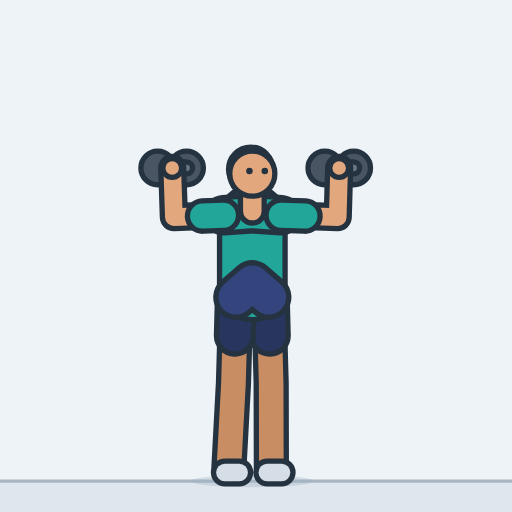
t = 0.00 s
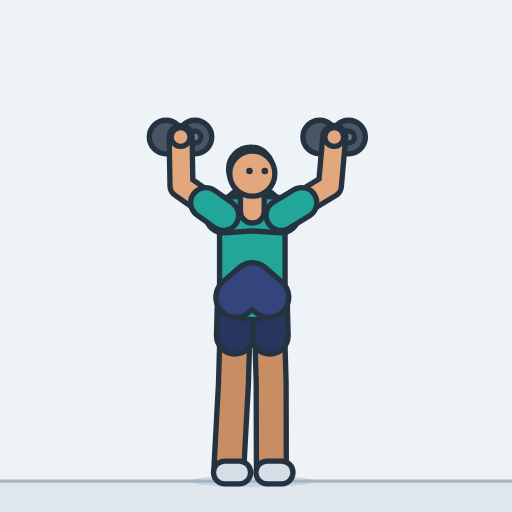
t = 0.40 s
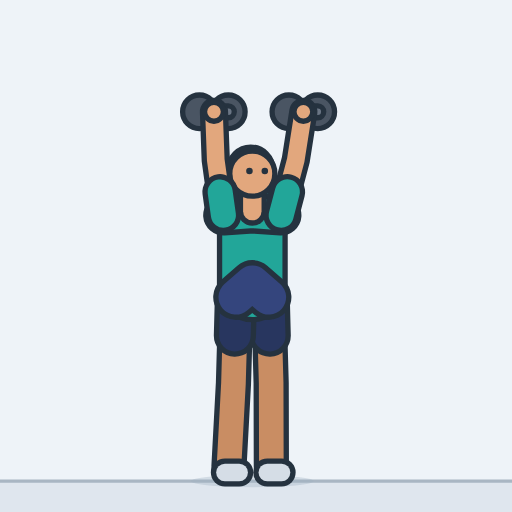
t = 0.79 s
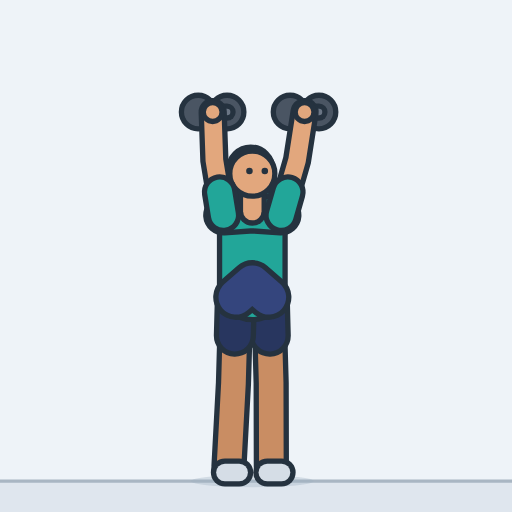
t = 1.21 s
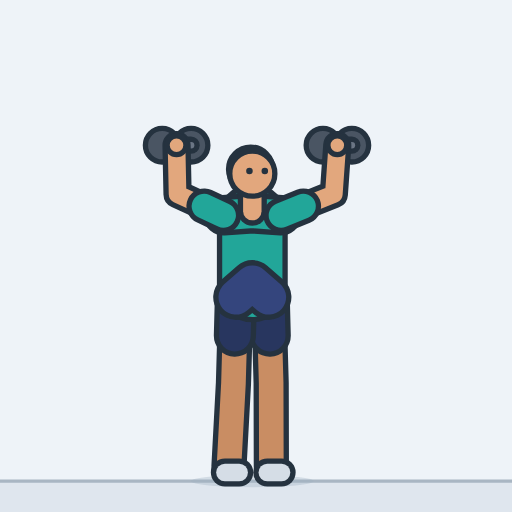
t = 1.60 s
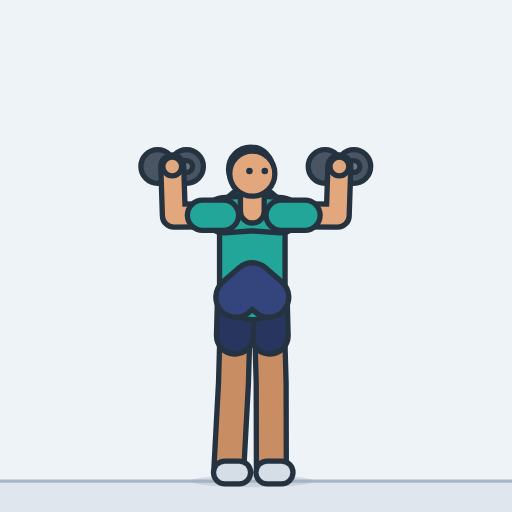
t = 1.84 s

The animated SVG that drew these frames (rendered in a browser with its animation timeline set to each time). Animation: 18 SMIL elements (animate=18); one cycle of 2.40 s, repeats indefinitely.

<svg xmlns="http://www.w3.org/2000/svg" width="260" height="260" viewBox="-123.2 -234.9 250 250" role="img" aria-label="Dumbbell shoulder press"><style>.s{display:none}@media (prefers-reduced-motion:reduce){.a{display:none}.s{display:inline}}polyline{fill:none;stroke-linecap:round;stroke-linejoin:round}</style><rect x="-123.2" y="-234.9" width="250" height="250" fill="#eef3f8"/><g class="a"><rect x="-123.2" y="0" width="250" height="15.1" fill="#dfe6ee"/><line x1="-123.2" y1="0" x2="126.8" y2="0" stroke="#a9b6c3" stroke-width="1.6"/><ellipse cx="0" cy="0" rx="30" ry="3" fill="#9fb0c0" opacity="0.35"></ellipse><defs><polyline id="alegL" points="8,-89.8 9.2,-47.9 9.3,-7"></polyline><polyline id="ashortsL" points="8,-89.8 8.5,-71"></polyline><polyline id="afootL" points="7.3,-4.2 14.3,-4.2"></polyline><polyline id="alegR" points="-8,-89.8 -9.2,-47.9 -11.4,-7"></polyline><polyline id="ashortsR" points="-8,-89.8 -8.5,-71"></polyline><polyline id="afootR" points="-13.4,-4.2 -6.4,-4.2"></polyline><polyline id="atorso" points="0,-94.8 0,-111.8 0,-127.8"></polyline><polyline id="apelvis" points="8,-89.8 0,-96.8 -8,-89.8"></polyline><polyline id="ayoke" points="14.1,-129.8 0,-130.8 -14.1,-129.8"></polyline><polyline id="aneck" points="0,-131.8 0,-141.8"></polyline><circle id="ahair" r="10.8" cx="-0.8" cy="-152.3"></circle><circle id="ahead" r="11" cx="0" cy="-150.1"></circle><circle id="aeyeR" r="1.6" cx="-1.4" cy="-151.4"></circle><circle id="aeyeL" r="1.6" cx="6.1" cy="-151.4"></circle><circle id="adbLa" r="8.2" cx="49.5" cy="-152.9"><animate attributeName="cx" dur="2.4s" repeatCount="indefinite" values="49.5;49.5;49.5;49.5;49.6;49.7;49.7;49.6;49.3;48.5;47;44.5;41.7;39.2;37;35.2;33.9;33;32.4;32.1;31.9;31.9;31.9;31.9;31.9;31.9;31.9;31.9;32;32.1;32.4;33;33.8;34.9;36.3;38.2;40.3;42.8;45.3;47.3;48.6;49.3;49.6;49.7;49.7;49.6;49.6;49.5;49.5;49.5;49.5;49.5;49.5;49.5;49.5;49.5;49.5;49.5;49.5;49.5;49.5"/><animate attributeName="cy" dur="2.4s" repeatCount="indefinite" values="-152.9;-152.9;-153;-153.3;-153.9;-154.9;-156.3;-158.3;-161;-164.2;-168;-172.1;-175.1;-177.2;-178.5;-179.3;-179.8;-180.1;-180.2;-180.3;-180.3;-180.3;-180.3;-180.3;-180.3;-180.3;-180.3;-180.3;-180.3;-180.3;-180.2;-180.1;-179.8;-179.4;-178.8;-177.8;-176.3;-174.2;-171.1;-167.4;-164;-161.1;-158.7;-156.8;-155.3;-154.3;-153.6;-153.2;-153;-152.9;-152.9;-152.9;-152.9;-152.9;-152.9;-152.9;-152.9;-152.9;-152.9;-152.9;-152.9"/></circle><polyline id="adbLh" points="49.5,-152.9 35.4,-152.9"><animate attributeName="points" dur="2.4s" repeatCount="indefinite" values="49.5,-152.9 35.4,-152.9;49.5,-152.9 35.4,-152.9;49.5,-153 35.4,-153;49.5,-153.3 35.4,-153.3;49.6,-153.9 35.5,-153.9;49.7,-154.9 35.6,-154.9;49.7,-156.3 35.6,-156.3;49.6,-158.3 35.5,-158.3;49.3,-161 35.2,-161;48.5,-164.2 34.4,-164.2;47,-168 32.9,-168;44.5,-172.1 30.4,-172.1;41.7,-175.1 27.7,-175.1;39.2,-177.2 25.1,-177.2;37,-178.5 22.9,-178.5;35.2,-179.3 21.1,-179.3;33.9,-179.8 19.8,-179.8;33,-180.1 18.9,-180.1;32.4,-180.2 18.3,-180.2;32.1,-180.3 18,-180.3;31.9,-180.3 17.8,-180.3;31.9,-180.3 17.8,-180.3;31.9,-180.3 17.8,-180.3;31.9,-180.3 17.8,-180.3;31.9,-180.3 17.8,-180.3;31.9,-180.3 17.8,-180.3;31.9,-180.3 17.8,-180.3;31.9,-180.3 17.8,-180.3;32,-180.3 17.9,-180.3;32.1,-180.3 18,-180.3;32.4,-180.2 18.3,-180.2;33,-180.1 18.9,-180.1;33.8,-179.8 19.7,-179.8;34.9,-179.4 20.8,-179.4;36.3,-178.8 22.3,-178.8;38.2,-177.8 24.1,-177.8;40.3,-176.3 26.3,-176.3;42.8,-174.2 28.7,-174.2;45.3,-171.1 31.2,-171.1;47.3,-167.4 33.2,-167.4;48.6,-164 34.5,-164;49.3,-161.1 35.2,-161.1;49.6,-158.7 35.5,-158.7;49.7,-156.8 35.6,-156.8;49.7,-155.3 35.6,-155.3;49.6,-154.3 35.5,-154.3;49.6,-153.6 35.5,-153.6;49.5,-153.2 35.4,-153.2;49.5,-153 35.4,-153;49.5,-152.9 35.4,-152.9;49.5,-152.9 35.4,-152.9;49.5,-152.9 35.4,-152.9;49.5,-152.9 35.4,-152.9;49.5,-152.9 35.4,-152.9;49.5,-152.9 35.4,-152.9;49.5,-152.9 35.4,-152.9;49.5,-152.9 35.4,-152.9;49.5,-152.9 35.4,-152.9;49.5,-152.9 35.4,-152.9;49.5,-152.9 35.4,-152.9;49.5,-152.9 35.4,-152.9"/></polyline><circle id="adbLb" r="8.2" cx="35.4" cy="-152.9"><animate attributeName="cx" dur="2.4s" repeatCount="indefinite" values="35.4;35.4;35.4;35.4;35.5;35.6;35.6;35.5;35.2;34.4;32.9;30.4;27.7;25.1;22.9;21.1;19.8;18.9;18.3;18;17.8;17.8;17.8;17.8;17.8;17.8;17.8;17.8;17.9;18;18.3;18.9;19.7;20.8;22.3;24.1;26.3;28.7;31.2;33.2;34.5;35.2;35.5;35.6;35.6;35.5;35.5;35.4;35.4;35.4;35.4;35.4;35.4;35.4;35.4;35.4;35.4;35.4;35.4;35.4;35.4"/><animate attributeName="cy" dur="2.4s" repeatCount="indefinite" values="-152.9;-152.9;-153;-153.3;-153.9;-154.9;-156.3;-158.3;-161;-164.2;-168;-172.1;-175.1;-177.2;-178.5;-179.3;-179.8;-180.1;-180.2;-180.3;-180.3;-180.3;-180.3;-180.3;-180.3;-180.3;-180.3;-180.3;-180.3;-180.3;-180.2;-180.1;-179.8;-179.4;-178.8;-177.8;-176.3;-174.2;-171.1;-167.4;-164;-161.1;-158.7;-156.8;-155.3;-154.3;-153.6;-153.2;-153;-152.9;-152.9;-152.9;-152.9;-152.9;-152.9;-152.9;-152.9;-152.9;-152.9;-152.9;-152.9"/></circle><circle id="adbRa" r="8.2" cx="-32.1" cy="-152.9"><animate attributeName="cx" dur="2.4s" repeatCount="indefinite" values="-32.1;-32.1;-32.1;-32.1;-32.1;-32;-31.9;-31.6;-31;-29.9;-28;-25.1;-22;-19.2;-16.8;-15;-13.7;-12.7;-12.1;-11.8;-11.7;-11.6;-11.6;-11.6;-11.6;-11.6;-11.6;-11.6;-11.7;-11.8;-12.2;-12.7;-13.5;-14.7;-16.2;-18.1;-20.4;-23.1;-25.9;-28.3;-29.9;-30.9;-31.5;-31.8;-32;-32;-32.1;-32.1;-32.1;-32.1;-32.1;-32.1;-32.1;-32.1;-32.1;-32.1;-32.1;-32.1;-32.1;-32.1;-32.1"/><animate attributeName="cy" dur="2.4s" repeatCount="indefinite" values="-152.9;-152.9;-153;-153.3;-153.9;-154.9;-156.3;-158.3;-161;-164.2;-168;-172.1;-175.1;-177.2;-178.5;-179.3;-179.8;-180.1;-180.2;-180.3;-180.3;-180.3;-180.3;-180.3;-180.3;-180.3;-180.3;-180.3;-180.3;-180.3;-180.2;-180.1;-179.8;-179.4;-178.8;-177.8;-176.3;-174.2;-171.1;-167.4;-164;-161.1;-158.7;-156.8;-155.3;-154.3;-153.6;-153.2;-153;-152.9;-152.9;-152.9;-152.9;-152.9;-152.9;-152.9;-152.9;-152.9;-152.9;-152.9;-152.9"/></circle><polyline id="adbRh" points="-32.1,-152.9 -46.2,-152.9"><animate attributeName="points" dur="2.4s" repeatCount="indefinite" values="-32.1,-152.9 -46.2,-152.9;-32.1,-152.9 -46.2,-152.9;-32.1,-153 -46.2,-153;-32.1,-153.3 -46.2,-153.3;-32.1,-153.9 -46.2,-153.9;-32,-154.9 -46.1,-154.9;-31.9,-156.3 -46,-156.3;-31.6,-158.3 -45.7,-158.3;-31,-161 -45.1,-161;-29.9,-164.2 -44,-164.2;-28,-168 -42.1,-168;-25.1,-172.1 -39.1,-172.1;-22,-175.1 -36.1,-175.1;-19.2,-177.2 -33.3,-177.2;-16.8,-178.5 -30.9,-178.5;-15,-179.3 -29.1,-179.3;-13.7,-179.8 -27.7,-179.8;-12.7,-180.1 -26.8,-180.1;-12.1,-180.2 -26.2,-180.2;-11.8,-180.3 -25.9,-180.3;-11.7,-180.3 -25.8,-180.3;-11.6,-180.3 -25.7,-180.3;-11.6,-180.3 -25.7,-180.3;-11.6,-180.3 -25.7,-180.3;-11.6,-180.3 -25.7,-180.3;-11.6,-180.3 -25.7,-180.3;-11.6,-180.3 -25.7,-180.3;-11.6,-180.3 -25.7,-180.3;-11.7,-180.3 -25.8,-180.3;-11.8,-180.3 -25.9,-180.3;-12.2,-180.2 -26.3,-180.2;-12.7,-180.1 -26.8,-180.1;-13.5,-179.8 -27.6,-179.8;-14.7,-179.4 -28.8,-179.4;-16.2,-178.8 -30.3,-178.8;-18.1,-177.8 -32.2,-177.8;-20.4,-176.3 -34.5,-176.3;-23.1,-174.2 -37.2,-174.2;-25.9,-171.1 -40,-171.1;-28.3,-167.4 -42.4,-167.4;-29.9,-164 -44,-164;-30.9,-161.1 -45,-161.1;-31.5,-158.7 -45.6,-158.7;-31.8,-156.8 -45.9,-156.8;-32,-155.3 -46.1,-155.3;-32,-154.3 -46.1,-154.3;-32.1,-153.6 -46.2,-153.6;-32.1,-153.2 -46.2,-153.2;-32.1,-153 -46.2,-153;-32.1,-152.9 -46.2,-152.9;-32.1,-152.9 -46.2,-152.9;-32.1,-152.9 -46.2,-152.9;-32.1,-152.9 -46.2,-152.9;-32.1,-152.9 -46.2,-152.9;-32.1,-152.9 -46.2,-152.9;-32.1,-152.9 -46.2,-152.9;-32.1,-152.9 -46.2,-152.9;-32.1,-152.9 -46.2,-152.9;-32.1,-152.9 -46.2,-152.9;-32.1,-152.9 -46.2,-152.9;-32.1,-152.9 -46.2,-152.9"/></polyline><circle id="adbRb" r="8.2" cx="-46.2" cy="-152.9"><animate attributeName="cx" dur="2.4s" repeatCount="indefinite" values="-46.2;-46.2;-46.2;-46.2;-46.2;-46.1;-46;-45.7;-45.1;-44;-42.1;-39.1;-36.1;-33.3;-30.9;-29.1;-27.7;-26.8;-26.2;-25.9;-25.8;-25.7;-25.7;-25.7;-25.7;-25.7;-25.7;-25.7;-25.8;-25.9;-26.3;-26.8;-27.6;-28.8;-30.3;-32.2;-34.5;-37.2;-40;-42.4;-44;-45;-45.6;-45.9;-46.1;-46.1;-46.2;-46.2;-46.2;-46.2;-46.2;-46.2;-46.2;-46.2;-46.2;-46.2;-46.2;-46.2;-46.2;-46.2;-46.2"/><animate attributeName="cy" dur="2.4s" repeatCount="indefinite" values="-152.9;-152.9;-153;-153.3;-153.9;-154.9;-156.3;-158.3;-161;-164.2;-168;-172.1;-175.1;-177.2;-178.5;-179.3;-179.8;-180.1;-180.2;-180.3;-180.3;-180.3;-180.3;-180.3;-180.3;-180.3;-180.3;-180.3;-180.3;-180.3;-180.2;-180.1;-179.8;-179.4;-178.8;-177.8;-176.3;-174.2;-171.1;-167.4;-164;-161.1;-158.7;-156.8;-155.3;-154.3;-153.6;-153.2;-153;-152.9;-152.9;-152.9;-152.9;-152.9;-152.9;-152.9;-152.9;-152.9;-152.9;-152.9;-152.9"/></circle><polyline id="aarmL" points="14.1,-129.8 41.7,-128.9 42.4,-152.9"><animate attributeName="points" dur="2.4s" repeatCount="indefinite" values="14.1,-129.8 41.7,-128.9 42.4,-152.9;14.1,-129.8 41.7,-128.9 42.4,-152.9;14.1,-129.8 41.7,-129 42.5,-153;14.1,-129.8 41.7,-129.3 42.5,-153.3;14.1,-129.8 41.7,-129.9 42.5,-153.9;14.1,-129.8 41.7,-130.9 42.6,-154.9;14.1,-129.8 41.6,-132.4 42.6,-156.3;14.1,-129.8 41.3,-134.4 42.6,-158.3;14.1,-129.8 40.8,-137 42.2,-161;14.1,-129.8 39.7,-140.3 41.5,-164.2;14.1,-129.8 37.9,-144.2 40,-168;14.1,-129.8 35,-148.3 37.5,-172.1;14.1,-129.8 31.9,-151.5 34.7,-175.1;14.1,-129.8 29,-153.6 32.1,-177.2;14.1,-129.8 26.6,-154.9 29.9,-178.5;14.1,-129.8 24.7,-155.7 28.1,-179.3;14.1,-129.8 23.3,-156.2 26.8,-179.8;14.1,-129.8 22.3,-156.5 25.9,-180.1;14.1,-129.8 21.7,-156.7 25.3,-180.2;14.1,-129.8 21.3,-156.8 25,-180.3;14.1,-129.8 21.2,-156.8 24.9,-180.3;14.1,-129.8 21.1,-156.8 24.9,-180.3;14.1,-129.8 21.1,-156.8 24.8,-180.3;14.1,-129.8 21.1,-156.8 24.8,-180.3;14.1,-129.8 21.1,-156.8 24.8,-180.3;14.1,-129.8 21.1,-156.8 24.8,-180.3;14.1,-129.8 21.1,-156.8 24.8,-180.3;14.1,-129.8 21.2,-156.8 24.9,-180.3;14.1,-129.8 21.2,-156.8 24.9,-180.3;14.1,-129.8 21.4,-156.8 25.1,-180.3;14.1,-129.8 21.7,-156.7 25.4,-180.2;14.1,-129.8 22.3,-156.5 25.9,-180.1;14.1,-129.8 23.1,-156.3 26.7,-179.8;14.1,-129.8 24.3,-155.9 27.8,-179.4;14.1,-129.8 25.9,-155.2 29.3,-178.8;14.1,-129.8 27.9,-154.2 31.1,-177.8;14.1,-129.8 30.3,-152.7 33.3,-176.3;14.1,-129.8 33,-150.4 35.7,-174.2;14.1,-129.8 35.8,-147.3 38.2,-171.1;14.1,-129.8 38.2,-143.6 40.3,-167.4;14.1,-129.8 39.8,-140.1 41.5,-164;14.1,-129.8 40.7,-137.2 42.2,-161.1;14.1,-129.8 41.3,-134.7 42.5,-158.7;14.1,-129.8 41.5,-132.8 42.6,-156.8;14.1,-129.8 41.6,-131.4 42.6,-155.3;14.1,-129.8 41.7,-130.3 42.6,-154.3;14.1,-129.8 41.7,-129.6 42.5,-153.6;14.1,-129.8 41.7,-129.2 42.5,-153.2;14.1,-129.8 41.7,-129 42.5,-153;14.1,-129.8 41.7,-128.9 42.4,-152.9;14.1,-129.8 41.7,-128.9 42.4,-152.9;14.1,-129.8 41.7,-128.9 42.4,-152.9;14.1,-129.8 41.7,-128.9 42.4,-152.9;14.1,-129.8 41.7,-128.9 42.4,-152.9;14.1,-129.8 41.7,-128.9 42.4,-152.9;14.1,-129.8 41.7,-128.9 42.4,-152.9;14.1,-129.8 41.7,-128.9 42.4,-152.9;14.1,-129.8 41.7,-128.9 42.4,-152.9;14.1,-129.8 41.7,-128.9 42.4,-152.9;14.1,-129.8 41.7,-128.9 42.4,-152.9;14.1,-129.8 41.7,-128.9 42.4,-152.9"/></polyline><polyline id="asleeveL" points="14.1,-129.8 25.7,-129.4"><animate attributeName="points" dur="2.4s" repeatCount="indefinite" values="14.1,-129.8 25.7,-129.4;14.1,-129.8 25.7,-129.5;14.1,-129.8 25.7,-129.5;14.1,-129.8 25.7,-129.6;14.1,-129.8 25.7,-129.9;14.1,-129.8 25.7,-130.3;14.1,-129.8 25.6,-130.9;14.1,-129.8 25.5,-131.7;14.1,-129.8 25.3,-132.9;14.1,-129.8 24.9,-134.2;14.1,-129.8 24.1,-135.9;14.1,-129.8 22.9,-137.6;14.1,-129.8 21.6,-138.9;14.1,-129.8 20.4,-139.8;14.1,-129.8 19.3,-140.4;14.1,-129.8 18.5,-140.7;14.1,-129.8 17.9,-140.9;14.1,-129.8 17.5,-141.1;14.1,-129.8 17.3,-141.1;14.1,-129.8 17.1,-141.2;14.1,-129.8 17.1,-141.2;14.1,-129.8 17.1,-141.2;14.1,-129.8 17.1,-141.2;14.1,-129.8 17.1,-141.2;14.1,-129.8 17.1,-141.2;14.1,-129.8 17.1,-141.2;14.1,-129.8 17.1,-141.2;14.1,-129.8 17.1,-141.2;14.1,-129.8 17.1,-141.2;14.1,-129.8 17.1,-141.2;14.1,-129.8 17.3,-141.1;14.1,-129.8 17.5,-141.1;14.1,-129.8 17.9,-141;14.1,-129.8 18.4,-140.8;14.1,-129.8 19.1,-140.5;14.1,-129.8 19.9,-140.1;14.1,-129.8 20.9,-139.4;14.1,-129.8 22,-138.5;14.1,-129.8 23.2,-137.2;14.1,-129.8 24.2,-135.6;14.1,-129.8 24.9,-134.2;14.1,-129.8 25.3,-132.9;14.1,-129.8 25.5,-131.9;14.1,-129.8 25.6,-131.1;14.1,-129.8 25.7,-130.5;14.1,-129.8 25.7,-130;14.1,-129.8 25.7,-129.8;14.1,-129.8 25.7,-129.6;14.1,-129.8 25.7,-129.5;14.1,-129.8 25.7,-129.5;14.1,-129.8 25.7,-129.4;14.1,-129.8 25.7,-129.4;14.1,-129.8 25.7,-129.4;14.1,-129.8 25.7,-129.4;14.1,-129.8 25.7,-129.4;14.1,-129.8 25.7,-129.4;14.1,-129.8 25.7,-129.4;14.1,-129.8 25.7,-129.4;14.1,-129.8 25.7,-129.4;14.1,-129.8 25.7,-129.4;14.1,-129.8 25.7,-129.4"/></polyline><circle id="ahandL" r="4.6" cx="42.4" cy="-152.9"><animate attributeName="cx" dur="2.4s" repeatCount="indefinite" values="42.4;42.4;42.5;42.5;42.5;42.6;42.6;42.6;42.2;41.5;40;37.5;34.7;32.1;29.9;28.1;26.8;25.9;25.3;25;24.9;24.9;24.8;24.8;24.8;24.8;24.8;24.9;24.9;25.1;25.4;25.9;26.7;27.8;29.3;31.1;33.3;35.7;38.2;40.3;41.5;42.2;42.5;42.6;42.6;42.6;42.5;42.5;42.5;42.4;42.4;42.4;42.4;42.4;42.4;42.4;42.4;42.4;42.4;42.4;42.4"/><animate attributeName="cy" dur="2.4s" repeatCount="indefinite" values="-152.9;-152.9;-153;-153.3;-153.9;-154.9;-156.3;-158.3;-161;-164.2;-168;-172.1;-175.1;-177.2;-178.5;-179.3;-179.8;-180.1;-180.2;-180.3;-180.3;-180.3;-180.3;-180.3;-180.3;-180.3;-180.3;-180.3;-180.3;-180.3;-180.2;-180.1;-179.8;-179.4;-178.8;-177.8;-176.3;-174.2;-171.1;-167.4;-164;-161.1;-158.7;-156.8;-155.3;-154.3;-153.6;-153.2;-153;-152.9;-152.9;-152.9;-152.9;-152.9;-152.9;-152.9;-152.9;-152.9;-152.9;-152.9;-152.9"/></circle><polyline id="aarmR" points="-14.1,-129.8 -38.3,-128.9 -39.1,-152.9"><animate attributeName="points" dur="2.4s" repeatCount="indefinite" values="-14.1,-129.8 -38.3,-128.9 -39.1,-152.9;-14.1,-129.8 -38.3,-128.9 -39.1,-152.9;-14.1,-129.8 -38.3,-129 -39.1,-153;-14.1,-129.8 -38.3,-129.3 -39.1,-153.3;-14.1,-129.8 -38.3,-129.9 -39.1,-153.9;-14.1,-129.8 -38.3,-130.9 -39.1,-154.9;-14.1,-129.8 -38.2,-132.4 -38.9,-156.3;-14.1,-129.8 -38,-134.4 -38.6,-158.3;-14.1,-129.8 -37.5,-137 -38,-161;-14.1,-129.8 -36.4,-140.3 -36.9,-164.2;-14.1,-129.8 -34.6,-144.2 -35,-168;-14.1,-129.8 -31.7,-148.3 -32.1,-172.1;-14.1,-129.8 -28.5,-151.5 -29,-175.1;-14.1,-129.8 -25.7,-153.6 -26.2,-177.2;-14.1,-129.8 -23.3,-154.9 -23.9,-178.5;-14.1,-129.8 -21.4,-155.7 -22.1,-179.3;-14.1,-129.8 -19.9,-156.2 -20.7,-179.8;-14.1,-129.8 -18.9,-156.5 -19.8,-180.1;-14.1,-129.8 -18.3,-156.7 -19.2,-180.2;-14.1,-129.8 -18,-156.8 -18.8,-180.3;-14.1,-129.8 -17.8,-156.8 -18.7,-180.3;-14.1,-129.8 -17.8,-156.8 -18.7,-180.3;-14.1,-129.8 -17.8,-156.8 -18.7,-180.3;-14.1,-129.8 -17.8,-156.8 -18.7,-180.3;-14.1,-129.8 -17.8,-156.8 -18.7,-180.3;-14.1,-129.8 -17.8,-156.8 -18.7,-180.3;-14.1,-129.8 -17.8,-156.8 -18.7,-180.3;-14.1,-129.8 -17.8,-156.8 -18.7,-180.3;-14.1,-129.8 -17.9,-156.8 -18.7,-180.3;-14.1,-129.8 -18,-156.8 -18.9,-180.3;-14.1,-129.8 -18.4,-156.7 -19.2,-180.2;-14.1,-129.8 -18.9,-156.5 -19.8,-180.1;-14.1,-129.8 -19.8,-156.3 -20.6,-179.8;-14.1,-129.8 -21,-155.9 -21.7,-179.4;-14.1,-129.8 -22.6,-155.2 -23.3,-178.8;-14.1,-129.8 -24.6,-154.2 -25.2,-177.8;-14.1,-129.8 -27,-152.7 -27.5,-176.3;-14.1,-129.8 -29.7,-150.4 -30.1,-174.2;-14.1,-129.8 -32.5,-147.3 -32.9,-171.1;-14.1,-129.8 -34.9,-143.6 -35.4,-167.4;-14.1,-129.8 -36.5,-140.1 -37,-164;-14.1,-129.8 -37.4,-137.2 -38,-161.1;-14.1,-129.8 -37.9,-134.7 -38.6,-158.7;-14.1,-129.8 -38.2,-132.8 -38.9,-156.8;-14.1,-129.8 -38.3,-131.4 -39,-155.3;-14.1,-129.8 -38.3,-130.3 -39.1,-154.3;-14.1,-129.8 -38.3,-129.6 -39.1,-153.6;-14.1,-129.8 -38.3,-129.2 -39.1,-153.2;-14.1,-129.8 -38.3,-129 -39.1,-153;-14.1,-129.8 -38.3,-128.9 -39.1,-152.9;-14.1,-129.8 -38.3,-128.9 -39.1,-152.9;-14.1,-129.8 -38.3,-128.9 -39.1,-152.9;-14.1,-129.8 -38.3,-128.9 -39.1,-152.9;-14.1,-129.8 -38.3,-128.9 -39.1,-152.9;-14.1,-129.8 -38.3,-128.9 -39.1,-152.9;-14.1,-129.8 -38.3,-128.9 -39.1,-152.9;-14.1,-129.8 -38.3,-128.9 -39.1,-152.9;-14.1,-129.8 -38.3,-128.9 -39.1,-152.9;-14.1,-129.8 -38.3,-128.9 -39.1,-152.9;-14.1,-129.8 -38.3,-128.9 -39.1,-152.9;-14.1,-129.8 -38.3,-128.9 -39.1,-152.9"/></polyline><polyline id="asleeveR" points="-14.1,-129.8 -24.3,-129.4"><animate attributeName="points" dur="2.4s" repeatCount="indefinite" values="-14.1,-129.8 -24.3,-129.4;-14.1,-129.8 -24.3,-129.5;-14.1,-129.8 -24.3,-129.5;-14.1,-129.8 -24.3,-129.6;-14.1,-129.8 -24.3,-129.9;-14.1,-129.8 -24.3,-130.3;-14.1,-129.8 -24.2,-130.9;-14.1,-129.8 -24.1,-131.7;-14.1,-129.8 -23.9,-132.9;-14.1,-129.8 -23.5,-134.2;-14.1,-129.8 -22.7,-135.9;-14.1,-129.8 -21.5,-137.6;-14.1,-129.8 -20.2,-138.9;-14.1,-129.8 -19,-139.8;-14.1,-129.8 -17.9,-140.4;-14.1,-129.8 -17.1,-140.7;-14.1,-129.8 -16.5,-140.9;-14.1,-129.8 -16.1,-141.1;-14.1,-129.8 -15.9,-141.1;-14.1,-129.8 -15.7,-141.2;-14.1,-129.8 -15.7,-141.2;-14.1,-129.8 -15.7,-141.2;-14.1,-129.8 -15.7,-141.2;-14.1,-129.8 -15.7,-141.2;-14.1,-129.8 -15.7,-141.2;-14.1,-129.8 -15.7,-141.2;-14.1,-129.8 -15.7,-141.2;-14.1,-129.8 -15.7,-141.2;-14.1,-129.8 -15.7,-141.2;-14.1,-129.8 -15.8,-141.2;-14.1,-129.8 -15.9,-141.1;-14.1,-129.8 -16.1,-141.1;-14.1,-129.8 -16.5,-141;-14.1,-129.8 -17,-140.8;-14.1,-129.8 -17.7,-140.5;-14.1,-129.8 -18.5,-140.1;-14.1,-129.8 -19.5,-139.4;-14.1,-129.8 -20.6,-138.5;-14.1,-129.8 -21.8,-137.2;-14.1,-129.8 -22.8,-135.6;-14.1,-129.8 -23.5,-134.2;-14.1,-129.8 -23.9,-132.9;-14.1,-129.8 -24.1,-131.9;-14.1,-129.8 -24.2,-131.1;-14.1,-129.8 -24.3,-130.5;-14.1,-129.8 -24.3,-130;-14.1,-129.8 -24.3,-129.8;-14.1,-129.8 -24.3,-129.6;-14.1,-129.8 -24.3,-129.5;-14.1,-129.8 -24.3,-129.5;-14.1,-129.8 -24.3,-129.4;-14.1,-129.8 -24.3,-129.4;-14.1,-129.8 -24.3,-129.4;-14.1,-129.8 -24.3,-129.4;-14.1,-129.8 -24.3,-129.4;-14.1,-129.8 -24.3,-129.4;-14.1,-129.8 -24.3,-129.4;-14.1,-129.8 -24.3,-129.4;-14.1,-129.8 -24.3,-129.4;-14.1,-129.8 -24.3,-129.4;-14.1,-129.8 -24.3,-129.4"/></polyline><circle id="ahandR" r="4.6" cx="-39.1" cy="-152.9"><animate attributeName="cx" dur="2.4s" repeatCount="indefinite" values="-39.1;-39.1;-39.1;-39.1;-39.1;-39.1;-38.9;-38.6;-38;-36.9;-35;-32.1;-29;-26.2;-23.9;-22.1;-20.7;-19.8;-19.2;-18.8;-18.7;-18.7;-18.7;-18.7;-18.7;-18.7;-18.7;-18.7;-18.7;-18.9;-19.2;-19.8;-20.6;-21.7;-23.3;-25.2;-27.5;-30.1;-32.9;-35.4;-37;-38;-38.6;-38.9;-39;-39.1;-39.1;-39.1;-39.1;-39.1;-39.1;-39.1;-39.1;-39.1;-39.1;-39.1;-39.1;-39.1;-39.1;-39.1;-39.1"/><animate attributeName="cy" dur="2.4s" repeatCount="indefinite" values="-152.9;-152.9;-153;-153.3;-153.9;-154.9;-156.3;-158.3;-161;-164.2;-168;-172.1;-175.1;-177.2;-178.5;-179.3;-179.8;-180.1;-180.2;-180.3;-180.3;-180.3;-180.3;-180.3;-180.3;-180.3;-180.3;-180.3;-180.3;-180.3;-180.2;-180.1;-179.8;-179.4;-178.8;-177.8;-176.3;-174.2;-171.1;-167.4;-164;-161.1;-158.7;-156.8;-155.3;-154.3;-153.6;-153.2;-153;-152.9;-152.9;-152.9;-152.9;-152.9;-152.9;-152.9;-152.9;-152.9;-152.9;-152.9;-152.9"/></circle></defs><use href="#alegL" stroke="#25323f" stroke-width="17.2"/><use href="#alegL" stroke="#c98d63" stroke-width="12"/><use href="#ashortsL" stroke="#25323f" stroke-width="20.6"/><use href="#ashortsL" stroke="#28365f" stroke-width="15.4"/><use href="#afootL" stroke="#25323f" stroke-width="13.7"/><use href="#afootL" stroke="#d5dde6" stroke-width="8.5"/><use href="#alegR" stroke="#25323f" stroke-width="17.2"/><use href="#alegR" stroke="#c98d63" stroke-width="12"/><use href="#ashortsR" stroke="#25323f" stroke-width="20.6"/><use href="#ashortsR" stroke="#28365f" stroke-width="15.4"/><use href="#afootR" stroke="#25323f" stroke-width="13.7"/><use href="#afootR" stroke="#d5dde6" stroke-width="8.5"/><use href="#atorso" stroke="#25323f" stroke-width="34.6"/><use href="#atorso" stroke="#22a699" stroke-width="29.4"/><use href="#apelvis" stroke="#25323f" stroke-width="22.2"/><use href="#apelvis" stroke="#34457d" stroke-width="17"/><use href="#ayoke" stroke="#25323f" stroke-width="19.8"/><use href="#ayoke" stroke="#22a699" stroke-width="14.6"/><use href="#aneck" stroke="#25323f" stroke-width="14.2"/><use href="#aneck" stroke="#e2a77d" stroke-width="9"/><use href="#ahair" fill="#3a2a22" stroke="#25323f" stroke-width="2.6"/><use href="#ahead" fill="#e2a77d" stroke="#25323f" stroke-width="2.6"/><use href="#aeyeR" fill="#25323f"/><use href="#aeyeL" fill="#25323f"/><use href="#adbLa" fill="#4a5563" stroke="#25323f" stroke-width="2.6"/><use href="#adbLh" stroke="#25323f" stroke-width="8.4"/><use href="#adbLh" stroke="#6b7685" stroke-width="3.2"/><use href="#adbLb" fill="#4a5563" stroke="#25323f" stroke-width="2.6"/><use href="#adbRa" fill="#4a5563" stroke="#25323f" stroke-width="2.6"/><use href="#adbRh" stroke="#25323f" stroke-width="8.4"/><use href="#adbRh" stroke="#6b7685" stroke-width="3.2"/><use href="#adbRb" fill="#4a5563" stroke="#25323f" stroke-width="2.6"/><use href="#aarmL" stroke="#25323f" stroke-width="13.8"/><use href="#aarmL" stroke="#e2a77d" stroke-width="8.6"/><use href="#asleeveL" stroke="#25323f" stroke-width="17.4"/><use href="#asleeveL" stroke="#22a699" stroke-width="12.2"/><use href="#ahandL" fill="#e2a77d" stroke="#25323f" stroke-width="2.6"/><use href="#aarmR" stroke="#25323f" stroke-width="13.8"/><use href="#aarmR" stroke="#e2a77d" stroke-width="8.6"/><use href="#asleeveR" stroke="#25323f" stroke-width="17.4"/><use href="#asleeveR" stroke="#22a699" stroke-width="12.2"/><use href="#ahandR" fill="#e2a77d" stroke="#25323f" stroke-width="2.6"/></g><g class="s"><rect x="-123.2" y="0" width="250" height="15.1" fill="#dfe6ee"/><line x1="-123.2" y1="0" x2="126.8" y2="0" stroke="#a9b6c3" stroke-width="1.6"/><ellipse cx="0" cy="0" rx="30" ry="3" fill="#9fb0c0" opacity="0.35"></ellipse><defs><polyline id="slegL" points="8,-89.8 9.2,-47.9 9.3,-7"></polyline><polyline id="sshortsL" points="8,-89.8 8.5,-71"></polyline><polyline id="sfootL" points="7.3,-4.2 14.3,-4.2"></polyline><polyline id="slegR" points="-8,-89.8 -9.2,-47.9 -11.4,-7"></polyline><polyline id="sshortsR" points="-8,-89.8 -8.5,-71"></polyline><polyline id="sfootR" points="-13.4,-4.2 -6.4,-4.2"></polyline><polyline id="storso" points="0,-94.8 0,-111.8 0,-127.8"></polyline><polyline id="spelvis" points="8,-89.8 0,-96.8 -8,-89.8"></polyline><polyline id="syoke" points="14.1,-129.8 0,-130.8 -14.1,-129.8"></polyline><polyline id="sneck" points="0,-131.8 0,-141.8"></polyline><circle id="shair" r="10.8" cx="-0.8" cy="-152.3"></circle><circle id="shead" r="11" cx="0" cy="-150.1"></circle><circle id="seyeR" r="1.6" cx="-1.4" cy="-151.4"></circle><circle id="seyeL" r="1.6" cx="6.1" cy="-151.4"></circle><circle id="sdbLa" r="8.2" cx="31.9" cy="-180.3"></circle><polyline id="sdbLh" points="31.9,-180.3 17.8,-180.3"></polyline><circle id="sdbLb" r="8.2" cx="17.8" cy="-180.3"></circle><circle id="sdbRa" r="8.2" cx="-11.6" cy="-180.3"></circle><polyline id="sdbRh" points="-11.6,-180.3 -25.7,-180.3"></polyline><circle id="sdbRb" r="8.2" cx="-25.7" cy="-180.3"></circle><polyline id="sarmL" points="14.1,-129.8 21.1,-156.8 24.8,-180.3"></polyline><polyline id="ssleeveL" points="14.1,-129.8 17.1,-141.2"></polyline><circle id="shandL" r="4.6" cx="24.8" cy="-180.3"></circle><polyline id="sarmR" points="-14.1,-129.8 -17.8,-156.8 -18.7,-180.3"></polyline><polyline id="ssleeveR" points="-14.1,-129.8 -15.7,-141.2"></polyline><circle id="shandR" r="4.6" cx="-18.7" cy="-180.3"></circle></defs><use href="#slegL" stroke="#25323f" stroke-width="17.2"/><use href="#slegL" stroke="#c98d63" stroke-width="12"/><use href="#sshortsL" stroke="#25323f" stroke-width="20.6"/><use href="#sshortsL" stroke="#28365f" stroke-width="15.4"/><use href="#sfootL" stroke="#25323f" stroke-width="13.7"/><use href="#sfootL" stroke="#d5dde6" stroke-width="8.5"/><use href="#slegR" stroke="#25323f" stroke-width="17.2"/><use href="#slegR" stroke="#c98d63" stroke-width="12"/><use href="#sshortsR" stroke="#25323f" stroke-width="20.6"/><use href="#sshortsR" stroke="#28365f" stroke-width="15.4"/><use href="#sfootR" stroke="#25323f" stroke-width="13.7"/><use href="#sfootR" stroke="#d5dde6" stroke-width="8.5"/><use href="#storso" stroke="#25323f" stroke-width="34.6"/><use href="#storso" stroke="#22a699" stroke-width="29.4"/><use href="#spelvis" stroke="#25323f" stroke-width="22.2"/><use href="#spelvis" stroke="#34457d" stroke-width="17"/><use href="#syoke" stroke="#25323f" stroke-width="19.8"/><use href="#syoke" stroke="#22a699" stroke-width="14.6"/><use href="#sneck" stroke="#25323f" stroke-width="14.2"/><use href="#sneck" stroke="#e2a77d" stroke-width="9"/><use href="#shair" fill="#3a2a22" stroke="#25323f" stroke-width="2.6"/><use href="#shead" fill="#e2a77d" stroke="#25323f" stroke-width="2.6"/><use href="#seyeR" fill="#25323f"/><use href="#seyeL" fill="#25323f"/><use href="#sdbLa" fill="#4a5563" stroke="#25323f" stroke-width="2.6"/><use href="#sdbLh" stroke="#25323f" stroke-width="8.4"/><use href="#sdbLh" stroke="#6b7685" stroke-width="3.2"/><use href="#sdbLb" fill="#4a5563" stroke="#25323f" stroke-width="2.6"/><use href="#sdbRa" fill="#4a5563" stroke="#25323f" stroke-width="2.6"/><use href="#sdbRh" stroke="#25323f" stroke-width="8.4"/><use href="#sdbRh" stroke="#6b7685" stroke-width="3.2"/><use href="#sdbRb" fill="#4a5563" stroke="#25323f" stroke-width="2.6"/><use href="#sarmL" stroke="#25323f" stroke-width="13.8"/><use href="#sarmL" stroke="#e2a77d" stroke-width="8.6"/><use href="#ssleeveL" stroke="#25323f" stroke-width="17.4"/><use href="#ssleeveL" stroke="#22a699" stroke-width="12.2"/><use href="#shandL" fill="#e2a77d" stroke="#25323f" stroke-width="2.6"/><use href="#sarmR" stroke="#25323f" stroke-width="13.8"/><use href="#sarmR" stroke="#e2a77d" stroke-width="8.6"/><use href="#ssleeveR" stroke="#25323f" stroke-width="17.4"/><use href="#ssleeveR" stroke="#22a699" stroke-width="12.2"/><use href="#shandR" fill="#e2a77d" stroke="#25323f" stroke-width="2.6"/></g></svg>
